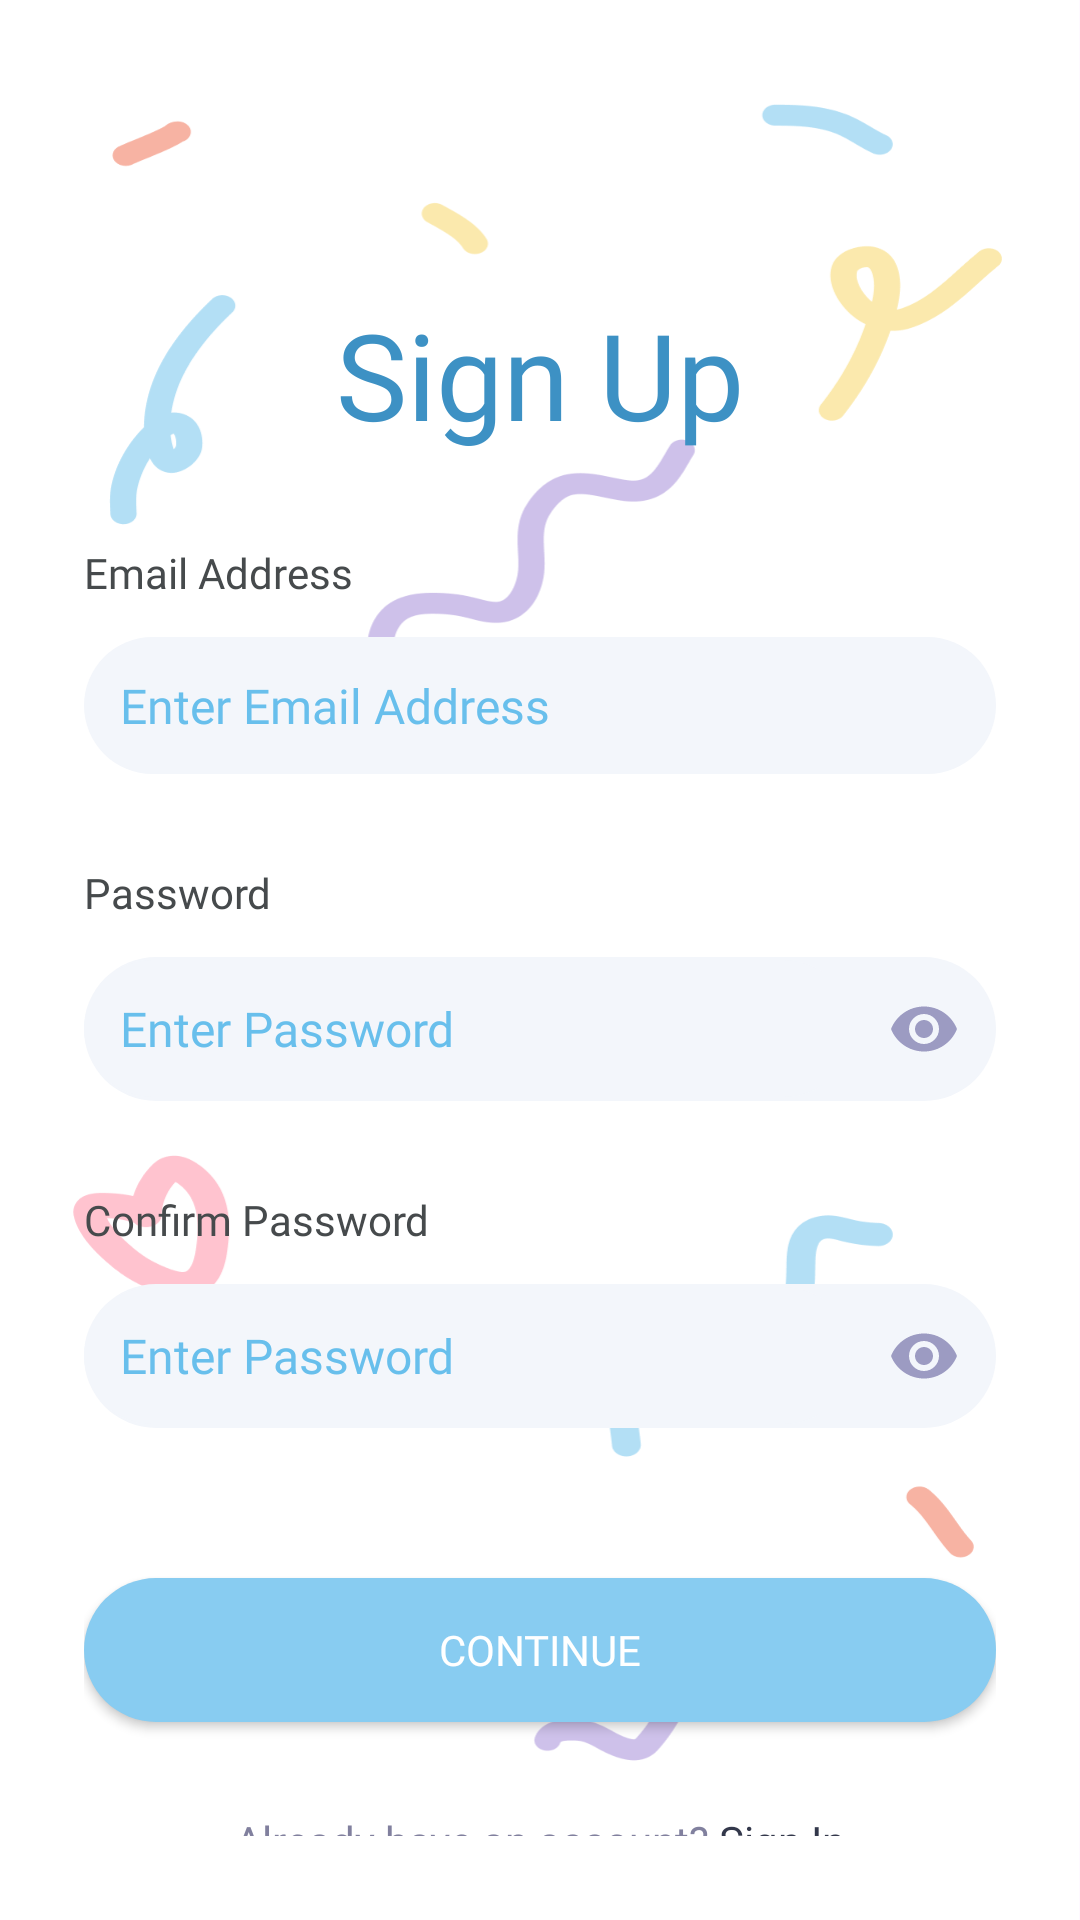

The Android layout XML behind this screen, and the referenced resources:
<!-- AndroidManifest.xml: application theme Theme.BlueMemoir -->
<!-- res/layout/activity_register.xml -->
<?xml version="1.0" encoding="utf-8"?>
<RelativeLayout xmlns:android="http://schemas.android.com/apk/res/android"
    xmlns:app="http://schemas.android.com/apk/res-auto"
    xmlns:tools="http://schemas.android.com/tools"
    android:layout_width="match_parent"
    android:layout_height="match_parent"
    android:background="@drawable/login"
    tools:context=".RegisterActivity">

    <LinearLayout
        android:layout_width="match_parent"
        android:layout_height="match_parent"
        android:orientation="vertical"
        android:padding="28dp">

        <View
            android:layout_width="wrap_content"
            android:layout_height="70dp"/>

        <TextView
            android:layout_width="wrap_content"
            android:layout_height="wrap_content"
            android:text="@string/sign_up"
            android:fontFamily="@font/baloo"
            android:textColor="@color/font2"
            android:textSize="40sp"
            android:layout_gravity="center"/>

        <View
            android:layout_width="wrap_content"
            android:layout_height="30dp"/>

        <TextView
            android:layout_width="wrap_content"
            android:layout_height="wrap_content"
            android:text="@string/email"
            android:fontFamily="@font/baloo"
            android:textColor="@color/font1" />

        <EditText
            android:id="@+id/emailEditText"
            android:layout_width="match_parent"
            android:layout_height="wrap_content"
            android:autofillHints=" "
            android:inputType="textEmailAddress"
            android:background="@drawable/rounded_login"
            android:hint="@string/enter_email"
            android:fontFamily="@font/baloo"
            android:padding="12dp"
            android:layout_marginTop="12dp"
            android:textColorHint="@color/font3"
            android:textColor="@color/font3"
            android:textSize="16sp" />


        <View
            android:layout_width="wrap_content"
            android:layout_height="30dp"/>

        <TextView
            android:layout_width="wrap_content"
            android:layout_height="wrap_content"
            android:text="@string/pass"
            android:fontFamily="@font/baloo"
            android:textColor="@color/font1" />

        <LinearLayout
            android:layout_width="match_parent"
            android:layout_height="wrap_content"
            android:orientation="horizontal"
            android:gravity="center_vertical"
            android:layout_marginTop="12dp"
            android:background="@drawable/rounded_login">

            <EditText
                android:id="@+id/passwordEditText"
                android:layout_width="0dp"
                android:layout_height="wrap_content"
                android:layout_weight="1"
                android:autofillHints=" "
                android:inputType="textPassword"
                android:background="@drawable/rounded_login"
                android:hint="@string/enter_pass"
                android:fontFamily="@font/baloo"
                android:padding="12dp"
                android:textColorHint="@color/font3"
                android:textColor="@color/font3"
                android:textSize="16sp" />

            <ImageView
                android:id="@+id/togglePasswordVisibility"
                android:layout_width="wrap_content"
                android:layout_height="wrap_content"
                android:src="@drawable/eye"
                android:padding="12dp"
                android:contentDescription="@string/show_pass" />
        </LinearLayout>

        <View
            android:layout_width="wrap_content"
            android:layout_height="30dp"/>

        <TextView
            android:layout_width="wrap_content"
            android:layout_height="wrap_content"
            android:text="@string/re_pass"
            android:fontFamily="@font/baloo"
            android:textColor="@color/font1" />

        <LinearLayout
            android:layout_width="match_parent"
            android:layout_height="wrap_content"
            android:orientation="horizontal"
            android:gravity="center_vertical"
            android:layout_marginTop="12dp"
            android:background="@drawable/rounded_login">

            <EditText
                android:id="@+id/passwordConfirmEditText"
                android:layout_width="0dp"
                android:layout_height="wrap_content"
                android:layout_weight="1"
                android:autofillHints=" "
                android:inputType="textPassword"
                android:background="@drawable/rounded_login"
                android:hint="@string/enter_pass"
                android:fontFamily="@font/baloo"
                android:padding="12dp"
                android:textColorHint="@color/font3"
                android:textColor="@color/font3"
                android:textSize="16sp" />

            <ImageView
                android:id="@+id/toggleConfirmPasswordVisibility"
                android:layout_width="wrap_content"
                android:layout_height="wrap_content"
                android:src="@drawable/eye"
                android:padding="12dp"
                android:contentDescription="@string/show_pass" />

        </LinearLayout>

        <View
            android:layout_width="wrap_content"
            android:layout_height="50dp"/>

        <Button
            android:id="@+id/registerButton"
            android:layout_width="match_parent"
            android:layout_height="wrap_content"
            android:padding="12dp"
            android:background="@drawable/rounded_login_button"
            android:fontFamily="@font/baloo"
            android:textColor="@color/white"
            android:gravity="center"
            android:backgroundTint="@null"
            android:text="@string/loginButton" />

        <View
            android:layout_width="wrap_content"
            android:layout_height="30dp"/>

        <LinearLayout
            android:layout_width="match_parent"
            android:layout_height="wrap_content"
            android:orientation="horizontal"
            android:gravity="center">

            <TextView
                android:layout_width="wrap_content"
                android:layout_height="wrap_content"
                android:text="@string/to_sign_in"
                android:fontFamily="@font/baloo"
                android:textColor="@color/font4" />

            <TextView
                android:id="@+id/to_sign_in"
                android:layout_width="wrap_content"
                android:layout_height="wrap_content"
                android:layout_marginStart="3dp"
                android:text="@string/sign_in"
                android:fontFamily="@font/baloo"
                android:textColor="@color/font5" />
        </LinearLayout>
    </LinearLayout>
</RelativeLayout>
<!-- resources referenced by this layout -->
<resources>
  <color name="font1">#464A4C</color>
  <color name="font2">#3D91C4</color>
  <color name="font3">#68BFEC</color>
  <color name="font4">#81809E</color>
  <color name="font5">#33384B</color>
  <color name="white">#FFFFFFFF</color>
  <!-- drawable eye (drawable) -->
  <vector xmlns:android="http://schemas.android.com/apk/res/android" android:height="24dp" android:tint="#9C9BC2" android:viewportHeight="24" android:viewportWidth="24" android:width="24dp">
        
      <path android:fillColor="@android:color/white" android:pathData="M12,4.5C7,4.5 2.73,7.61 1,12c1.73,4.39 6,7.5 11,7.5s9.27,-3.11 11,-7.5c-1.73,-4.39 -6,-7.5 -11,-7.5zM12,17c-2.76,0 -5,-2.24 -5,-5s2.24,-5 5,-5 5,2.24 5,5 -2.24,5 -5,5zM12,9c-1.66,0 -3,1.34 -3,3s1.34,3 3,3 3,-1.34 3,-3 -1.34,-3 -3,-3z"/>
      
  </vector>
  <!-- drawable login: png bitmap (drawable, 47612 bytes) -->
  <!-- drawable rounded_login (drawable) -->
  <?xml version="1.0" encoding="utf-8"?>
  <shape xmlns:android="http://schemas.android.com/apk/res/android">
      <solid android:color="@color/input1" />
      <corners android:radius="32dp" />
  </shape>
  <!-- drawable rounded_login_button (drawable) -->
  <?xml version="1.0" encoding="utf-8"?>
  <selector xmlns:android="http://schemas.android.com/apk/res/android">
      <item android:state_pressed="true">
          <shape>
              <solid android:color="@color/loginButtonDarker" />
              <corners android:radius="32dp" />
          </shape>
      </item>
  
      <item>
          <shape>
              <solid android:color="@color/loginButton" />
              <corners android:radius="32dp" />
          </shape>
      </item>
  </selector>
  <string name="email">Email Address</string>
  <string name="enter_email">Enter Email Address</string>
  <string name="enter_pass">Enter Password</string>
  <string name="loginButton">Continue</string>
  <string name="pass">Password</string>
  <string name="re_pass">Confirm Password</string>
  <string name="show_pass"> </string>
  <string name="sign_in">Sign In</string>
  <string name="sign_up">Sign Up</string>
  <string name="to_sign_in">Already have an account?</string>
  <style name="Theme.BlueMemoir" parent="Base.Theme.BlueMemoir" />
  <color name="input1">#F3F6FB</color>
  <color name="loginButtonDarker">#5EA1C4</color>
  <color name="loginButton">#88CCF1</color>
  <style name="Base.Theme.BlueMemoir" parent="Theme.Material3.DayNight.NoActionBar">
          
          
      </style>
</resources>
